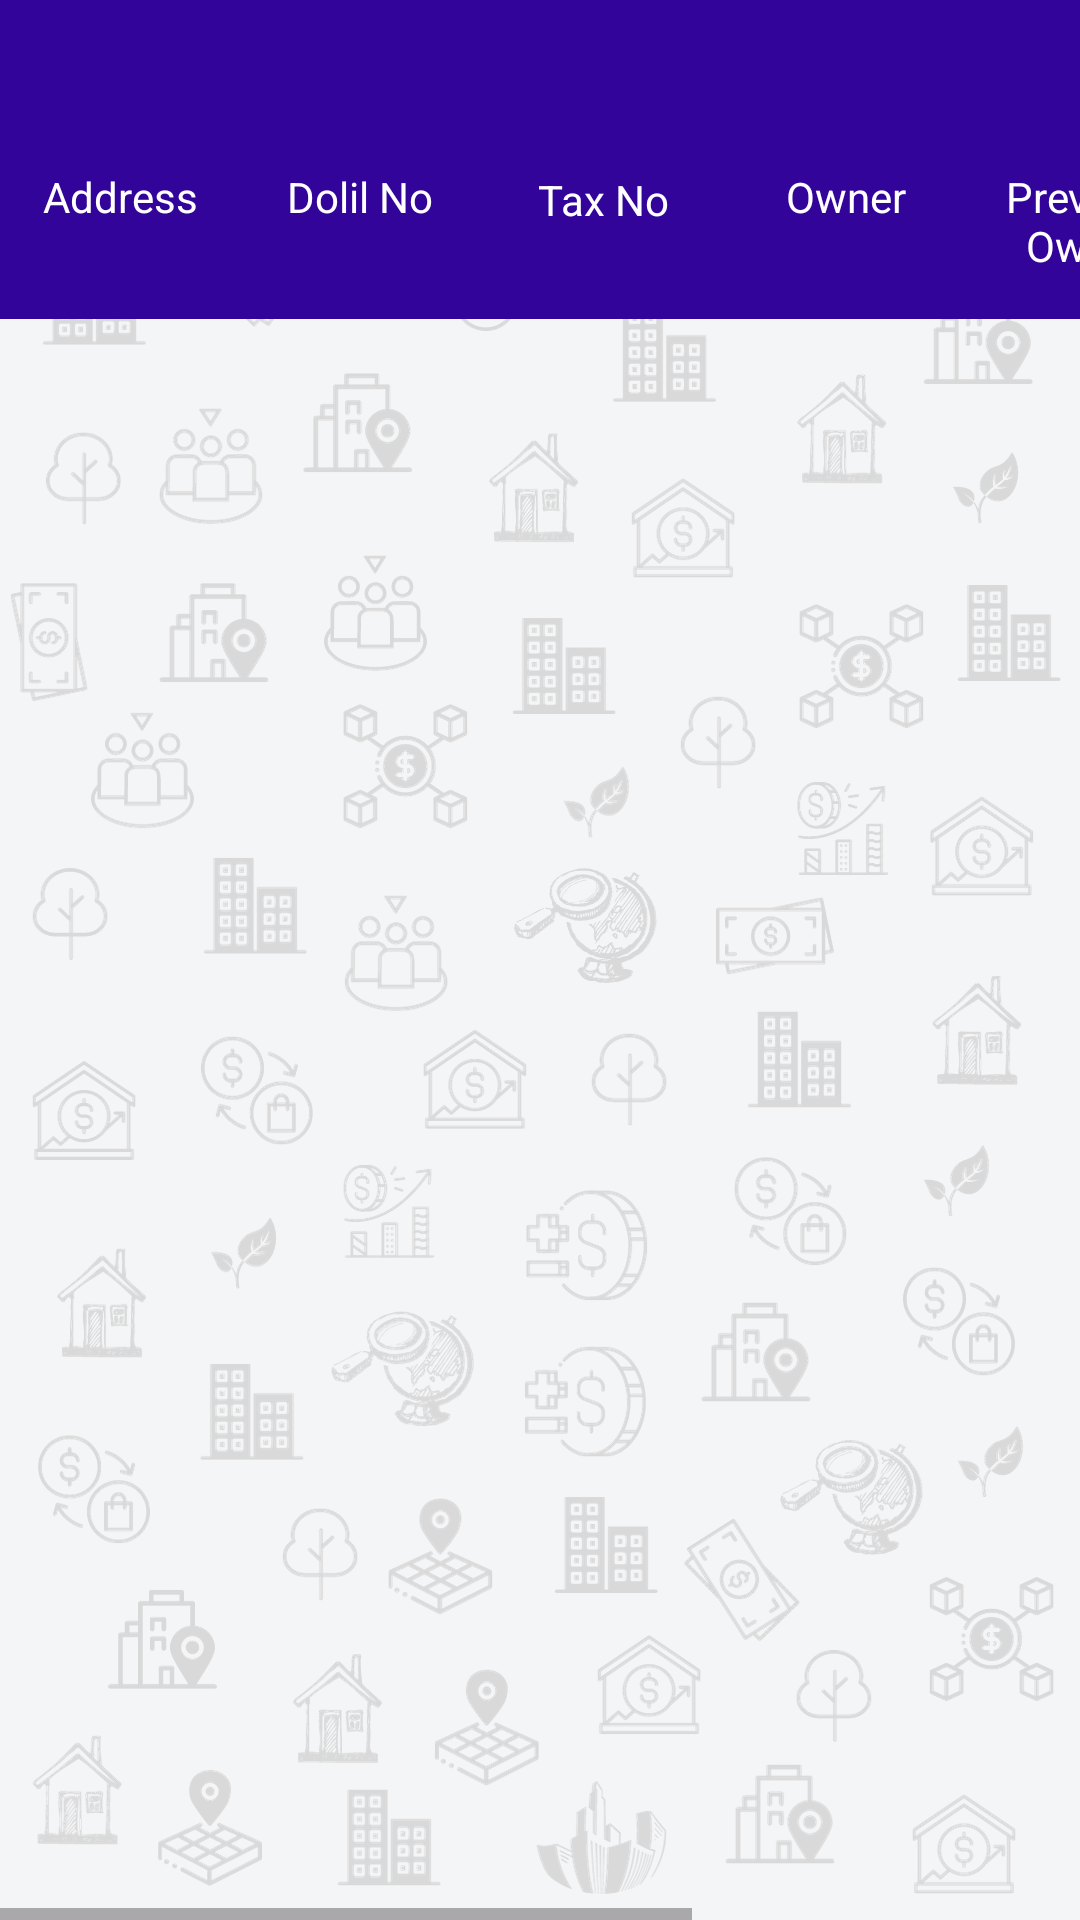

Android layout source for this screen:
<!-- AndroidManifest.xml: application theme AppTheme -->
<!-- res/layout/activity_table_show_user.xml -->
<?xml version="1.0" encoding="utf-8"?>
<LinearLayout xmlns:android="http://schemas.android.com/apk/res/android"
    xmlns:app="http://schemas.android.com/apk/res-auto"
    xmlns:tools="http://schemas.android.com/tools"
    android:layout_width="match_parent"
    android:layout_height="match_parent"
    android:orientation="vertical"
    android:weightSum="1"
    tools:context=".table_show_user"
    android:background="@drawable/bg">

    <androidx.appcompat.widget.Toolbar
        android:id="@+id/toolbar"
        android:layout_width="match_parent"
        android:layout_height="wrap_content"
        android:background="@color/blue"
        android:minHeight="?attr/actionBarSize"
        android:theme="?attr/actionBarTheme"
        app:layout_constraintEnd_toEndOf="parent"
        app:layout_constraintStart_toStartOf="parent"
        app:layout_constraintTop_toTopOf="parent"
        app:navigationIcon="@drawable/backspace"
        tools:ignore="MissingConstraints" />

    <HorizontalScrollView
        android:layout_width="match_parent"
        android:layout_height="match_parent">

        <LinearLayout
            android:layout_width="match_parent"
            android:layout_height="wrap_content"
            android:orientation="vertical">

            <LinearLayout
                android:layout_width="match_parent"
                android:layout_height="wrap_content"
                android:paddingBottom="15dp"
                android:background="@color/blue"
                android:orientation="horizontal">

                <TextView
                    android:id="@+id/uaddress"
                    android:layout_width="80dp"
                    android:layout_height="wrap_content"
                    android:text="Address"
                    android:textAlignment="center"
                    android:textColor="@color/white"
                    android:textSize="14sp" />

                <TextView
                    android:id="@+id/udolil"
                    android:layout_width="80dp"
                    android:layout_height="wrap_content"
                    android:text="Dolil No"
                    android:textAlignment="center"
                    android:textColor="@color/white"
                    android:textSize="14sp"
                   />
                <TextView
                    android:id="@+id/utax"
                    android:layout_width="80dp"
                    android:layout_height="wrap_content"
                    android:layout_margin="1dp"
                    android:text="Tax No"
                    android:textAlignment="center"
                    android:textColor="@color/white"
                    android:textSize="14sp"
                  />

                <TextView
                    android:id="@+id/uowner"
                    android:layout_width="80dp"
                    android:layout_height="wrap_content"
                    android:text="Owner"
                    android:textAlignment="center"
                    android:textColor="@color/white"
                    android:textSize="14sp"
                    />


                <TextView
                    android:id="@+id/uold"
                    android:layout_width="80dp"
                    android:layout_height="wrap_content"
                    android:text="Previous Owner"
                    android:textAlignment="center"
                    android:textColor="@color/white"
                    android:textSize="14sp"
                   />

                <TextView
                    android:id="@+id/uprice"
                    android:layout_width="80dp"
                    android:layout_height="wrap_content"
                    android:text="Price"
                    android:textAlignment="center"
                    android:textColor="@color/white"
                    android:textSize="14sp"
                    />

                <TextView
                    android:id="@+id/ustatus"
                    android:layout_width="80dp"
                    android:layout_height="wrap_content"
                    android:text="Status"
                    android:textAlignment="center"
                    android:textColor="@color/white"
                    android:textSize="14sp"
                    />

            </LinearLayout>

            <ListView
                android:id="@+id/Transac_list1"
                android:layout_width="match_parent"
                android:layout_height="wrap_content"
                android:scrollbars="horizontal|vertical"
                android:padding="2.5dp"/>
        </LinearLayout>

    </HorizontalScrollView>

</LinearLayout>
<!-- resources referenced by this layout -->
<resources>
  <color name="blue">#32049A</color>
  <color name="white">#FFFFFFFF</color>
  <!-- drawable bg: png bitmap (drawable, 450426 bytes) -->
  <style name="AppTheme" parent="Theme.AppCompat.Light.NoActionBar">
          
          <item name="colorPrimary">@color/purple_500</item>
          <item name="colorPrimaryVariant">@color/purple_700</item>
          <item name="colorOnPrimary">@color/white</item>
          
          <item name="colorSecondary">@color/teal_200</item>
          <item name="colorSecondaryVariant">@color/teal_700</item>
          <item name="colorOnSecondary">@color/black</item>
          
          <item name="android:statusBarColor">?attr/colorPrimaryVariant</item>
          
      </style>
  <color name="purple_500">#FF6200EE</color>
  <color name="purple_700">#FF3700B3</color>
  <color name="teal_200">#FF03DAC5</color>
  <color name="teal_700">#FF018786</color>
  <color name="black">#FF000000</color>
</resources>
